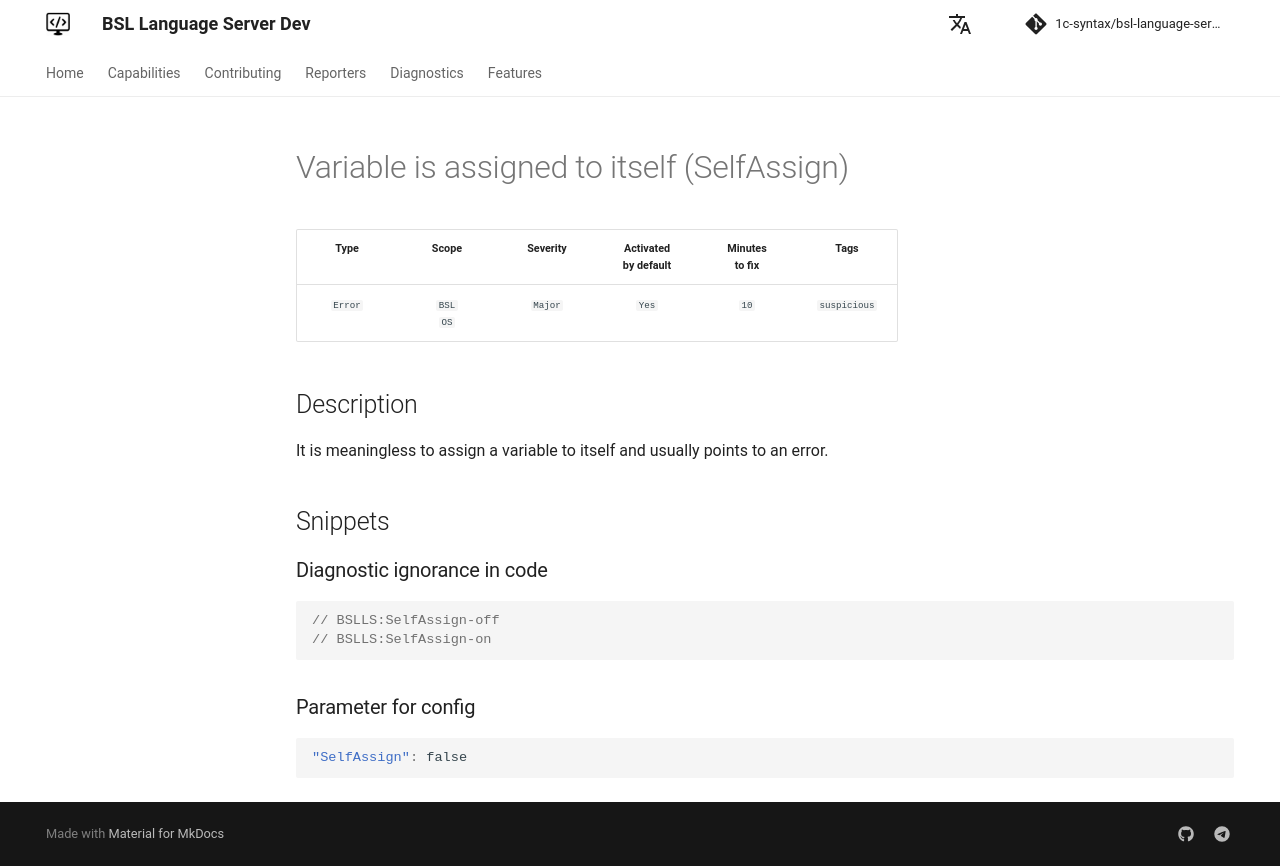

repository: 1c-syntax/bsl-language-server · page: dev/en/diagnostics/SelfAssign/index.html · generator: mkdocs

# Присвоение переменной самой себе (SelfAssign)

<!-- Блоки выше заполняются автоматически, не трогать -->
## Описание диагностики

Присвоение переменной самой себе не имеет смысла и обычно указывает на ошибку.
